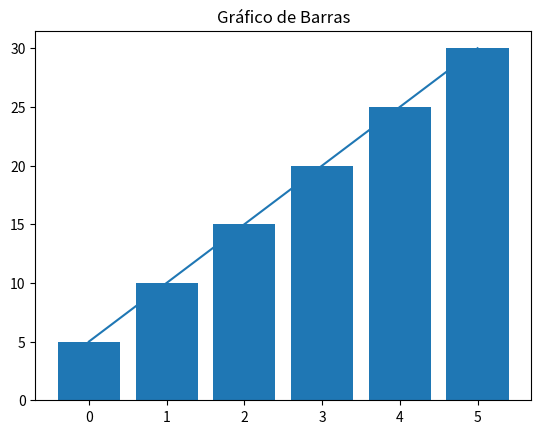

Recreate this plot in Python.
import matplotlib.pyplot as plt

class VisualizadorSimple:
    def __init__(self, datos):
        self.datos = datos

    def grafico_lineas(self):
        plt.plot(self.datos)
        plt.title("Gráfico de Líneas")
        plt.show()

    def grafico_barras(self):
        plt.bar(range(len(self.datos)), self.datos)
        plt.title("Gráfico de Barras")
        plt.show()

# Uso de la clase
datos = [5, 10, 15, 20, 25, 30]
visualizador = VisualizadorSimple(datos)
visualizador.grafico_lineas()
visualizador.grafico_barras()
